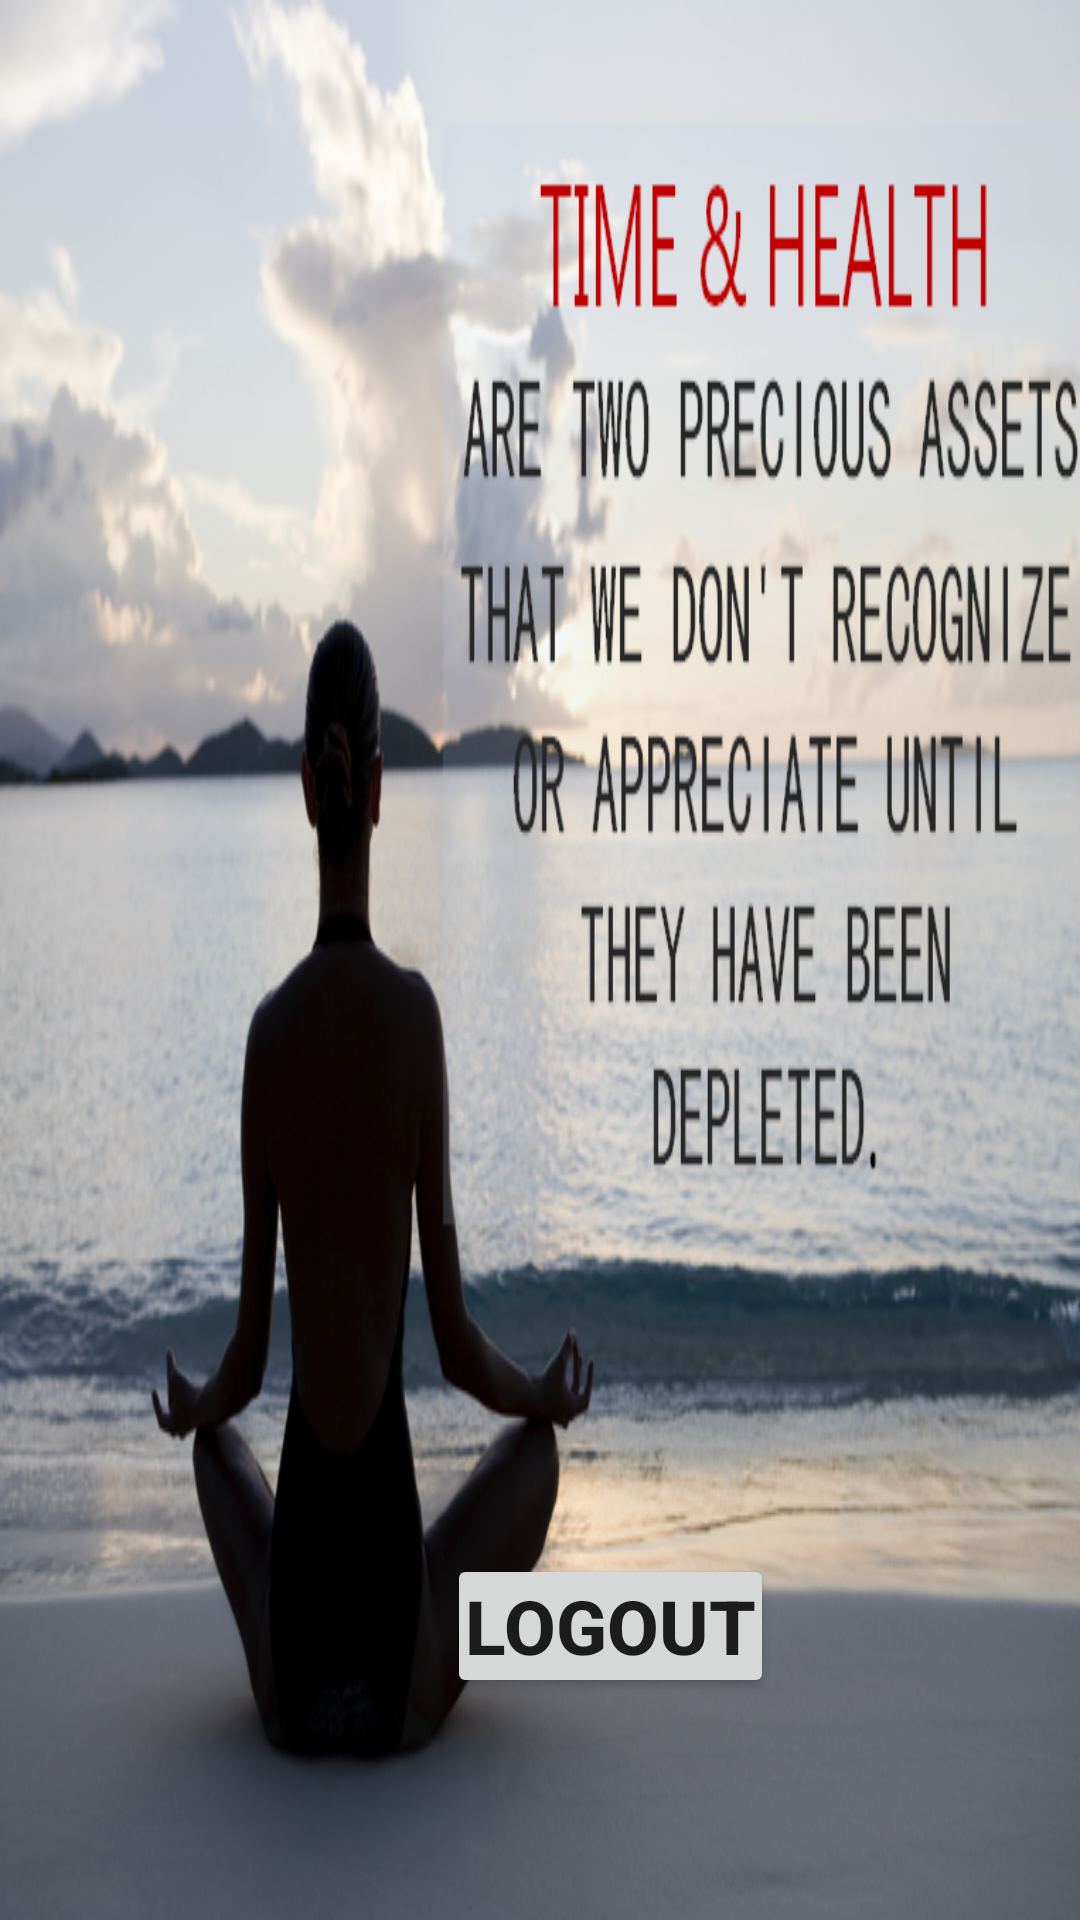

Reconstruct the res/layout file that produces this screen, plus the resources it refers to.
<!-- AndroidManifest.xml: application theme Theme.FitnessGuardian -->
<!-- res/layout/logout.xml -->
<?xml version="1.0" encoding="utf-8"?>
<RelativeLayout
    xmlns:android="http://schemas.android.com/apk/res/android"
    xmlns:app="http://schemas.android.com/apk/res-auto"
    xmlns:tools="http://schemas.android.com/tools"
    android:layout_width="match_parent"
    android:layout_height="match_parent"
    tools:context=".Logout"
    android:background="@drawable/remember"
    >

    <Button
        android:id="@+id/btn_logout"
        android:layout_width="wrap_content"
        android:layout_height="wrap_content"
        android:layout_alignParentEnd="true"
        android:layout_alignParentBottom="true"
        android:layout_gravity="center"
        android:layout_marginStart="25dp"
        android:layout_marginEnd="102dp"
        android:layout_marginBottom="74dp"
        android:padding="6dp"
        android:text="Logout"
        android:textSize="25sp"
        android:textStyle="bold" />

</RelativeLayout>
<!-- resources referenced by this layout -->
<resources>
  <!-- drawable remember: png bitmap (drawable, 426134 bytes) -->
  <style name="Theme.FitnessGuardian" parent="Theme.AppCompat.DayNight.NoActionBar">
          
          <item name="colorPrimary">@color/purple_500</item>
          <item name="colorPrimaryVariant">@color/purple_700</item>
          <item name="colorOnPrimary">@color/white</item>
          
          <item name="colorSecondary">@color/teal_200</item>
          <item name="colorSecondaryVariant">@color/teal_700</item>
          <item name="colorOnSecondary">@color/black</item>
          
          <item name="android:statusBarColor" tools:targetApi="l">?attr/colorPrimaryVariant</item>
          
      </style>
  <!-- not gathered from this repository: default colours our renderer supplied (Android Studio template values) -->
  <color name="purple_500">#FF6200EE</color>
  <color name="purple_700">#FF3700B3</color>
  <color name="teal_200">#FF03DAC5</color>
  <color name="teal_700">#FF018786</color>
  <color name="black">#FF000000</color>
  <color name="white">#FFFFFFFF</color>
</resources>
